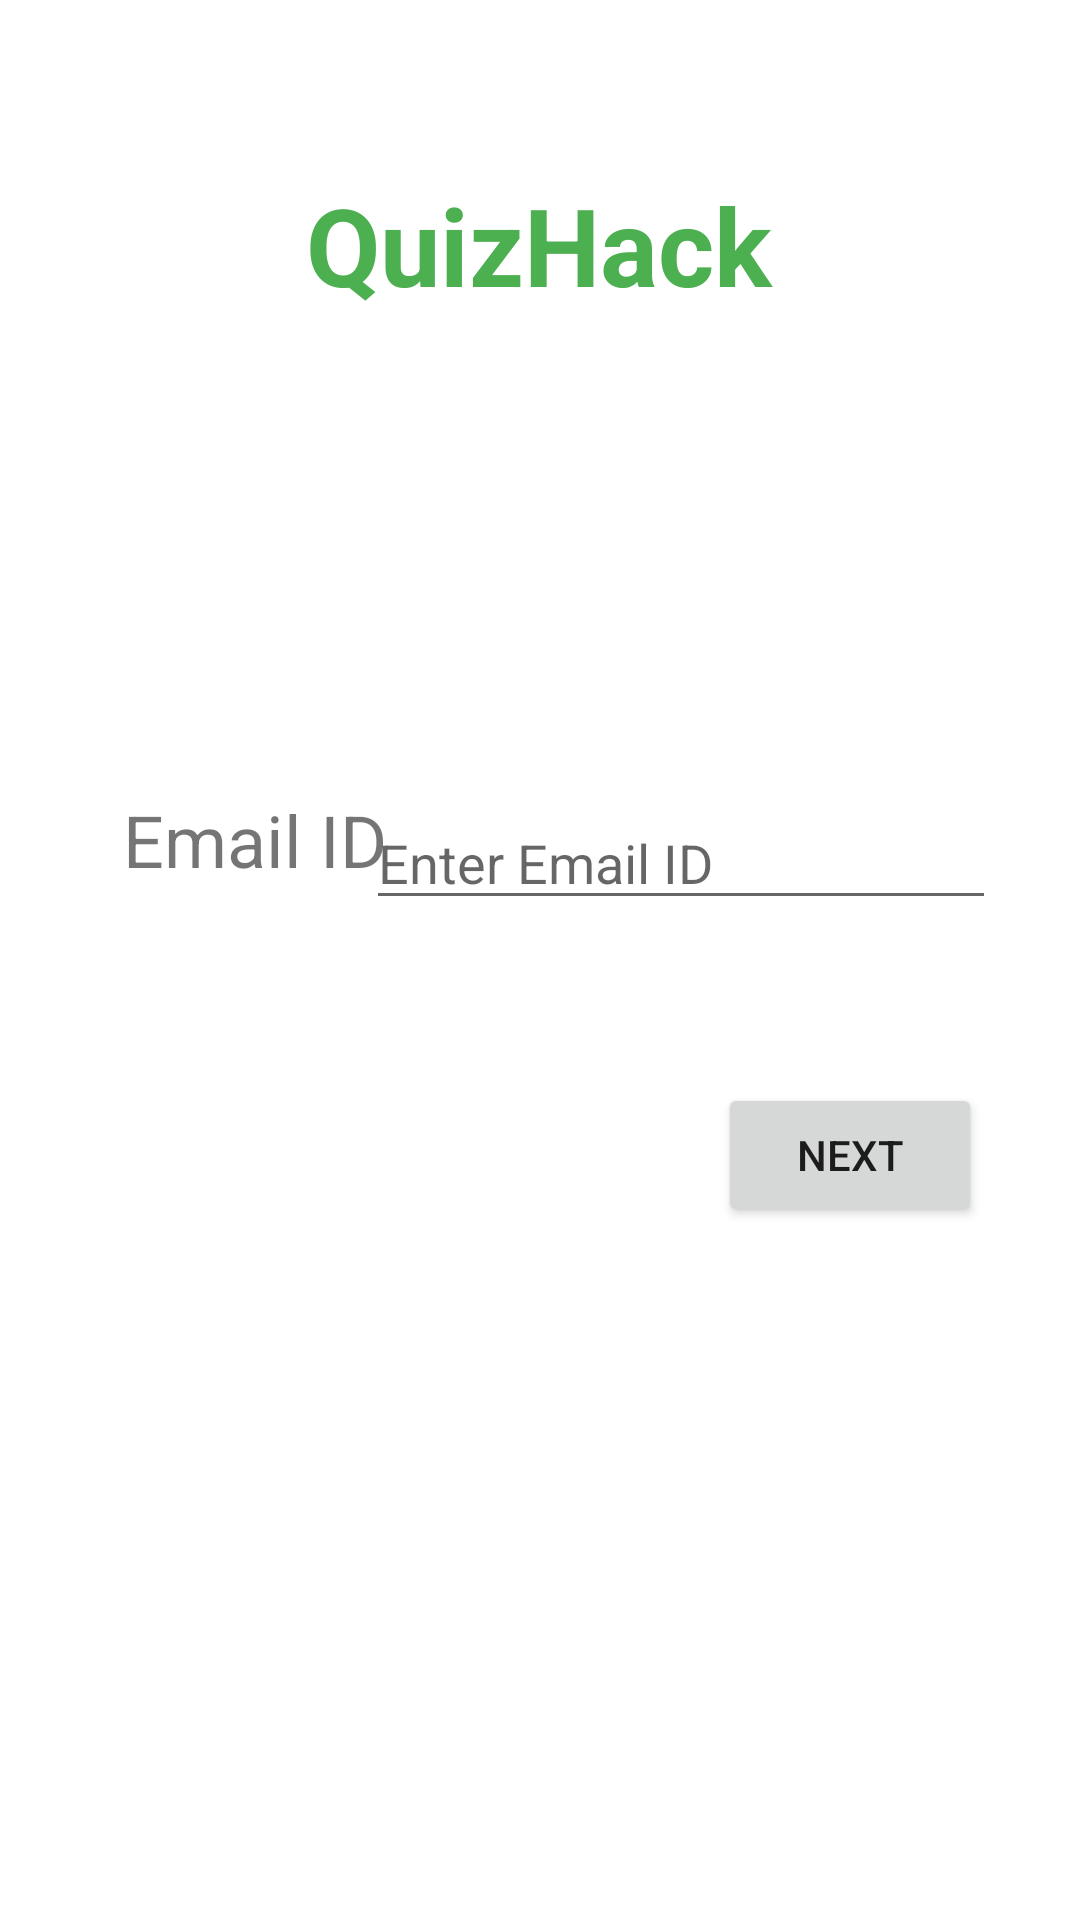

Layout XML and referenced resources for this Android screen:
<!-- AndroidManifest.xml: application theme Theme.QuizHack -->
<!-- res/layout/activity_adminlogin.xml -->
<?xml version="1.0" encoding="utf-8"?>
<androidx.constraintlayout.widget.ConstraintLayout xmlns:android="http://schemas.android.com/apk/res/android"
    xmlns:app="http://schemas.android.com/apk/res-auto"
    xmlns:tools="http://schemas.android.com/tools"
    android:layout_width="match_parent"
    android:layout_height="match_parent"
    tools:context=".adminlogin">

    <TextView
        android:id="@+id/textView3"
        style="@style/Widget.AppCompat.TextView"
        android:layout_width="214dp"
        android:layout_height="60dp"
        android:text="@string/Projectname"
        android:textAlignment="center"
        android:textColor="#4CAF50"
        android:textSize="36sp"
        android:textStyle="bold"
        app:layout_constraintBottom_toBottomOf="parent"
        app:layout_constraintEnd_toEndOf="parent"
        app:layout_constraintHorizontal_bias="0.497"
        app:layout_constraintStart_toStartOf="parent"
        app:layout_constraintTop_toTopOf="parent"
        app:layout_constraintVertical_bias="0.099" />

    <TextView
        android:id="@+id/textView4"
        android:layout_width="138dp"
        android:layout_height="42dp"
        android:layout_marginStart="16dp"
        android:text="@string/email"
        android:textAlignment="center"
        android:textSize="24sp"
        app:layout_constraintBottom_toBottomOf="parent"
        app:layout_constraintStart_toStartOf="parent"
        app:layout_constraintTop_toTopOf="parent"
        app:layout_constraintVertical_bias="0.441" />

    <EditText
        android:id="@+id/editTextTextPersonName"
        android:layout_width="wrap_content"
        android:layout_height="wrap_content"
        android:layout_marginEnd="28dp"
        android:ems="10"
        android:hint="@string/enteremail"
        android:inputType="textPersonName"
        app:layout_constraintBottom_toBottomOf="parent"
        app:layout_constraintEnd_toEndOf="parent"
        app:layout_constraintTop_toTopOf="parent"
        app:layout_constraintVertical_bias="0.443" />

    <Button
        android:id="@+id/button"
        android:layout_width="wrap_content"
        android:layout_height="wrap_content"
        android:text="@string/next"
        app:layout_constraintBottom_toBottomOf="parent"
        app:layout_constraintEnd_toEndOf="parent"
        app:layout_constraintHorizontal_bias="0.88"
        app:layout_constraintStart_toStartOf="parent"
        app:layout_constraintTop_toTopOf="parent"
        app:layout_constraintVertical_bias="0.61" />

    <TextView
        android:id="@+id/textView5"
        android:layout_width="154dp"
        android:layout_height="34dp"
        android:layout_marginStart="108dp"
        android:background="#00000000"
        app:layout_constraintBottom_toBottomOf="parent"
        app:layout_constraintStart_toStartOf="parent"
        app:layout_constraintTop_toBottomOf="@+id/textView3"
        app:layout_constraintVertical_bias="0.155" />
</androidx.constraintlayout.widget.ConstraintLayout>
<!-- resources referenced by this layout -->
<resources>
  <string name="Projectname">QuizHack</string>
  <string name="email">Email ID</string>
  <string name="enteremail">Enter Email ID</string>
  <string name="next">Next</string>
  <style name="Theme.QuizHack" parent="Theme.MaterialComponents.DayNight.DarkActionBar">
          
          <item name="colorPrimary">@color/purple_500</item>
          <item name="colorPrimaryVariant">@color/purple_700</item>
          <item name="colorOnPrimary">@color/white</item>
          
          <item name="colorSecondary">@color/teal_200</item>
          <item name="colorSecondaryVariant">@color/teal_700</item>
          <item name="colorOnSecondary">@color/black</item>
          
          <item name="android:statusBarColor" tools:targetApi="l">?attr/colorPrimaryVariant</item>
          
      </style>
  <!-- not gathered from this repository: default colours our renderer supplied (Android Studio template values) -->
  <color name="purple_500">#FF6200EE</color>
  <color name="purple_700">#FF3700B3</color>
  <color name="teal_200">#FF03DAC5</color>
  <color name="teal_700">#FF018786</color>
  <color name="black">#FF000000</color>
  <color name="white">#FFFFFFFF</color>
</resources>
